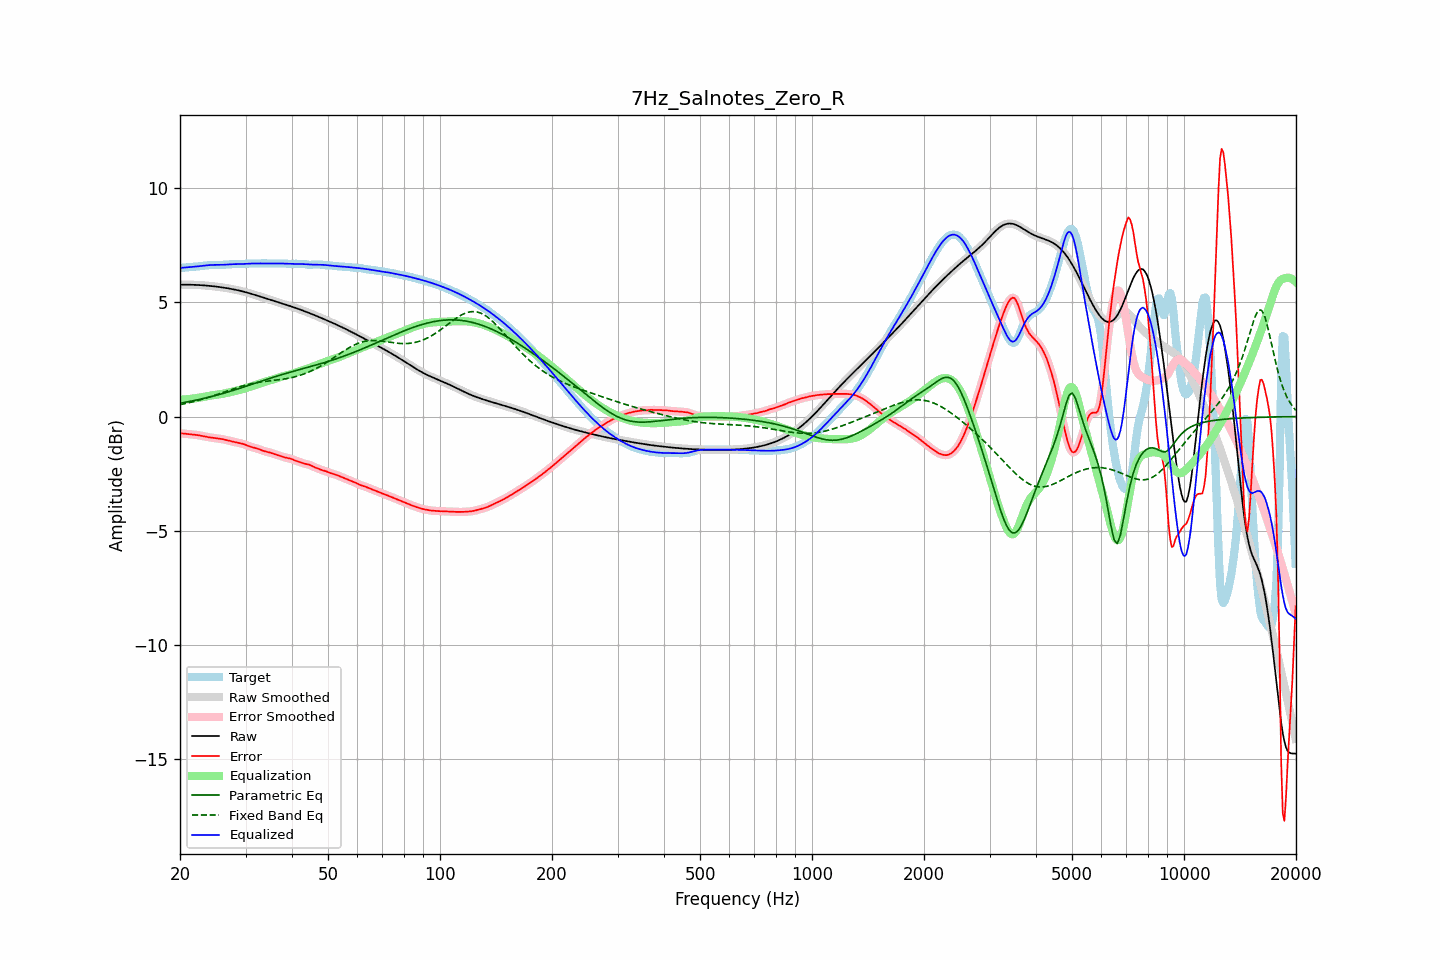

The file beside this chart, header and first rows:
frequency, raw, error, smoothed, error_smoothed, equalization, parametric_eq, fixed_band_eq, equalized_raw, equalized_smoothed, target
20.00, 5.77, -0.73, 5.77, -0.73, 0.73, 0.58, 0.52, 6.51, 6.51, 6.50
20.20, 5.77, -0.74, 5.77, -0.74, 0.74, 0.60, 0.53, 6.51, 6.51, 6.51
20.40, 5.77, -0.74, 5.77, -0.74, 0.74, 0.61, 0.55, 6.52, 6.52, 6.52
20.61, 5.77, -0.75, 5.77, -0.75, 0.75, 0.62, 0.56, 6.52, 6.52, 6.53
20.81, 5.77, -0.76, 5.77, -0.76, 0.76, 0.63, 0.58, 6.53, 6.53, 6.53
21.02, 5.77, -0.77, 5.77, -0.77, 0.76, 0.65, 0.60, 6.54, 6.54, 6.54
21.23, 5.77, -0.77, 5.77, -0.77, 0.77, 0.66, 0.61, 6.54, 6.54, 6.55
21.44, 5.77, -0.78, 5.77, -0.78, 0.78, 0.67, 0.63, 6.55, 6.55, 6.55
21.66, 5.77, -0.79, 5.77, -0.79, 0.79, 0.69, 0.65, 6.56, 6.56, 6.56
21.87, 5.77, -0.79, 5.77, -0.79, 0.80, 0.70, 0.66, 6.56, 6.56, 6.56
22.09, 5.76, -0.80, 5.76, -0.80, 0.80, 0.72, 0.68, 6.57, 6.57, 6.57
22.31, 5.76, -0.81, 5.76, -0.81, 0.82, 0.73, 0.70, 6.58, 6.58, 6.57
22.54, 5.76, -0.82, 5.76, -0.83, 0.83, 0.75, 0.72, 6.58, 6.58, 6.58
22.76, 5.75, -0.84, 5.75, -0.84, 0.84, 0.76, 0.74, 6.59, 6.59, 6.59
22.99, 5.75, -0.85, 5.75, -0.85, 0.85, 0.78, 0.76, 6.60, 6.60, 6.60
23.22, 5.74, -0.87, 5.74, -0.87, 0.87, 0.80, 0.78, 6.61, 6.61, 6.61
23.45, 5.74, -0.88, 5.74, -0.88, 0.88, 0.81, 0.80, 6.62, 6.62, 6.62
23.69, 5.73, -0.90, 5.73, -0.90, 0.89, 0.83, 0.83, 6.62, 6.62, 6.63
23.92, 5.72, -0.91, 5.72, -0.91, 0.91, 0.85, 0.85, 6.63, 6.63, 6.63
24.16, 5.72, -0.92, 5.72, -0.92, 0.92, 0.86, 0.87, 6.63, 6.63, 6.64
24.40, 5.71, -0.93, 5.71, -0.93, 0.93, 0.88, 0.89, 6.64, 6.64, 6.64
24.65, 5.70, -0.94, 5.70, -0.94, 0.94, 0.90, 0.92, 6.64, 6.64, 6.64
24.89, 5.69, -0.95, 5.69, -0.95, 0.95, 0.92, 0.94, 6.64, 6.64, 6.64
25.14, 5.69, -0.95, 5.69, -0.95, 0.95, 0.94, 0.96, 6.64, 6.64, 6.64
25.39, 5.68, -0.96, 5.68, -0.96, 0.96, 0.96, 0.99, 6.64, 6.64, 6.64
25.65, 5.67, -0.97, 5.67, -0.97, 0.97, 0.98, 1.01, 6.64, 6.64, 6.64
25.91, 5.66, -0.98, 5.66, -0.98, 0.99, 1.00, 1.04, 6.64, 6.64, 6.64
26.16, 5.65, -1.00, 5.65, -1.00, 1.00, 1.02, 1.06, 6.65, 6.65, 6.64
26.43, 5.64, -1.01, 5.64, -1.01, 1.02, 1.04, 1.09, 6.65, 6.65, 6.65
26.69, 5.62, -1.03, 5.62, -1.03, 1.03, 1.06, 1.11, 6.66, 6.66, 6.65
26.96, 5.61, -1.05, 5.61, -1.05, 1.05, 1.08, 1.14, 6.66, 6.66, 6.66
27.23, 5.60, -1.07, 5.60, -1.07, 1.06, 1.10, 1.16, 6.67, 6.67, 6.67
27.50, 5.59, -1.08, 5.59, -1.08, 1.08, 1.12, 1.19, 6.67, 6.67, 6.67
27.77, 5.57, -1.10, 5.57, -1.10, 1.10, 1.14, 1.21, 6.67, 6.67, 6.68
28.05, 5.56, -1.12, 5.56, -1.12, 1.11, 1.16, 1.23, 6.67, 6.67, 6.68
28.33, 5.55, -1.13, 5.55, -1.13, 1.13, 1.19, 1.26, 6.67, 6.67, 6.68
28.62, 5.53, -1.14, 5.53, -1.15, 1.14, 1.21, 1.28, 6.67, 6.67, 6.68
28.90, 5.51, -1.16, 5.51, -1.16, 1.16, 1.23, 1.30, 6.68, 6.68, 6.67
29.19, 5.50, -1.18, 5.50, -1.18, 1.18, 1.25, 1.32, 6.68, 6.68, 6.67
29.48, 5.48, -1.20, 5.48, -1.20, 1.20, 1.28, 1.34, 6.68, 6.68, 6.67
29.78, 5.46, -1.22, 5.46, -1.22, 1.22, 1.30, 1.36, 6.68, 6.68, 6.68
30.08, 5.44, -1.24, 5.44, -1.25, 1.25, 1.32, 1.38, 6.69, 6.69, 6.69
30.38, 5.42, -1.27, 5.42, -1.27, 1.27, 1.35, 1.40, 6.69, 6.69, 6.70
30.68, 5.40, -1.30, 5.40, -1.30, 1.29, 1.37, 1.42, 6.70, 6.70, 6.70
30.99, 5.38, -1.32, 5.38, -1.32, 1.32, 1.39, 1.43, 6.70, 6.70, 6.71
31.30, 5.36, -1.34, 5.36, -1.34, 1.34, 1.42, 1.45, 6.70, 6.70, 6.70
31.61, 5.34, -1.36, 5.34, -1.36, 1.36, 1.44, 1.46, 6.70, 6.70, 6.70
31.93, 5.32, -1.38, 5.32, -1.38, 1.39, 1.47, 1.47, 6.70, 6.70, 6.70
32.24, 5.30, -1.40, 5.30, -1.40, 1.41, 1.49, 1.49, 6.70, 6.70, 6.70
32.57, 5.27, -1.43, 5.27, -1.43, 1.43, 1.51, 1.50, 6.70, 6.70, 6.70
32.89, 5.25, -1.45, 5.25, -1.45, 1.45, 1.54, 1.51, 6.70, 6.70, 6.70
33.22, 5.23, -1.48, 5.23, -1.48, 1.48, 1.56, 1.52, 6.70, 6.70, 6.71
33.55, 5.21, -1.51, 5.21, -1.51, 1.50, 1.58, 1.53, 6.70, 6.70, 6.71
33.89, 5.18, -1.53, 5.18, -1.53, 1.52, 1.61, 1.54, 6.70, 6.70, 6.71
34.23, 5.16, -1.54, 5.16, -1.54, 1.54, 1.63, 1.55, 6.70, 6.70, 6.70
34.57, 5.14, -1.56, 5.14, -1.56, 1.56, 1.65, 1.56, 6.70, 6.70, 6.70
34.92, 5.12, -1.58, 5.12, -1.58, 1.59, 1.68, 1.56, 6.70, 6.70, 6.70
35.27, 5.09, -1.60, 5.09, -1.60, 1.61, 1.70, 1.57, 6.70, 6.70, 6.70
35.62, 5.07, -1.63, 5.07, -1.63, 1.63, 1.72, 1.58, 6.70, 6.70, 6.70
35.97, 5.05, -1.65, 5.05, -1.65, 1.65, 1.74, 1.59, 6.70, 6.70, 6.70
... 635 more rows
